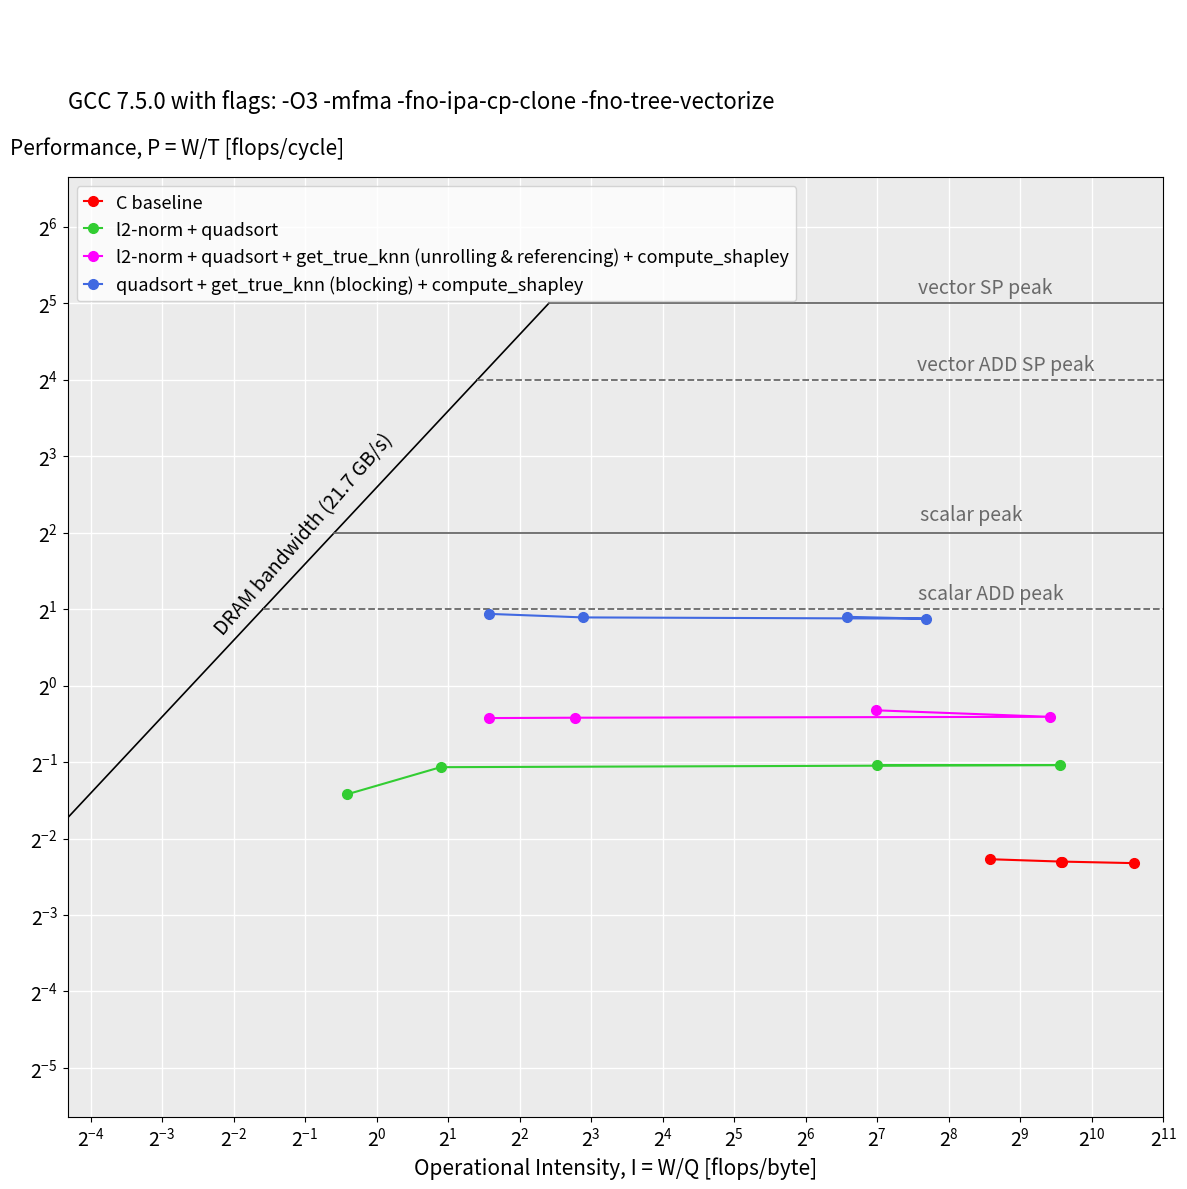

Source code (Python): (Note: this script raises an exception after producing the figure.)
import numpy as np
import matplotlib.pyplot as plt
import matplotlib.ticker as ticker


#-------------------------------------------PROJECT---------------------------------------------
# machine (s...scalar, v...vector)
# UNITS: FLOPS/CYCLE, FLOPS/BYTE, BYTES/CYCLE, ...
beta = 6.025
pi_s = 2
pi_s_fma = 4
pi_v = 16
pi_v_fma = 32
ridge_s = pi_s / beta
ridge_s_fma = pi_s_fma / beta
ridge_v = pi_v / beta
ridge_v_fma = pi_v_fma / beta

# values on x-axis
# exp_factor = np.linspace(-6, 2, num=9)
# intensity = 2 ** exp_factor
# bandwidth bounds in plots
x_bandw_s = np.geomspace(0.01, ridge_s, num=4)
x_bandw_s_fma = np.geomspace(ridge_s, ridge_s_fma, num=4)
x_bandw_v = np.geomspace(ridge_s_fma, ridge_v, num=4)
x_bandw_v_fma = np.geomspace(ridge_v, ridge_v_fma, num=4)

bandw_s = beta * x_bandw_s
bandw_v = beta * x_bandw_v
bandw_s_fma = beta * x_bandw_s_fma
bandw_v_fma = beta * x_bandw_v_fma

# peak performance bounds in plots
peakperf_s = np.full((9, 1), pi_s)
peakperf_s_fma = np.full((9, 1), pi_s_fma)
peakperf_v = np.full((9, 1), pi_v)
peakperf_v_fma = np.full((9, 1), pi_v_fma)

x_peakperf_s = np.geomspace(ridge_s, 2**11, num=9)
x_peakperf_s_fma = np.geomspace(ridge_s_fma, 2**11, num=9)
x_peakperf_v = np.geomspace(ridge_v, 2**11, num=9)
x_peakperf_v_fma = np.geomspace(ridge_v_fma, 2**11, num=9)

#a1_scalar
# base_512
I_b_512 = 382.25900
P_b_512 = 0.2072
# optimizations_512
I_o2_512 = 127.55700
P_o2_512 = 0.4864
I_o4_512 = 126.98000
P_o4_512 = 0.7989
I_o5_512 = 95.65700
P_o5_512 = 1.8642

# base_1024
I_b_1024 = 761.92500
P_b_1024 = 0.2028
# optimizations_1024
I_o2_1024 = 751.96700
P_o2_1024 = 0.4864
I_o4_1024 = 680.69700
P_o4_1024 = 0.7533
I_o5_1024 = 205.95300
P_o5_1024 = 1.8336

# base_2048
I_b_2048 = 767.17300
P_b_2048 = 0.2028
# optimizations_2048
I_o2_2048 = 1.85800
P_o2_2048 = 0.4772
I_o4_2048 = 6.84800
P_o4_2048 = 0.7472
I_o5_2048 = 7.39300
P_o5_2048 = 1.8544

# base_4096
I_b_4096 = 1535.26600
P_b_4096 = 0.2000
# optimizations_4096
I_o2_4096 = 0.74800
P_o2_4096 = 0.3728
I_o4_4096 = 2.97700
P_o4_4096 = 0.7447
I_o5_4096 = 2.98300
P_o5_4096 = 1.9144



# lines to connect points
line_base = ([I_b_512, I_b_1024, I_b_2048, I_b_4096], [P_b_512, P_b_1024, P_b_2048, P_b_4096])
line_opt2 = ([I_o2_512, I_o2_1024, I_o2_2048, I_o2_4096], [P_o2_512, P_o2_1024, P_o2_2048, P_o2_4096])
line_opt4 = ([I_o4_512, I_o4_1024, I_o4_2048, I_o4_4096], [P_o4_512, P_o4_1024, P_o4_2048, P_o4_4096])
line_opt5 = ([I_o5_512, I_o5_1024, I_o5_2048, I_o5_4096], [P_o5_512, P_o5_1024, P_o5_2048, P_o5_4096])
#-----------------------------------------------------------------------------------------------

# generate plot
plt.figure(figsize=(12, 12))
#--------------------------------------ROOFLINE----------------------------------------------------------------
#diagonal parts (bandwidth)
plt.plot(x_bandw_s, bandw_s, c='black', linewidth=1.2)
plt.plot(x_bandw_s_fma, bandw_s_fma, c='black', linewidth=1.2)
plt.plot(x_bandw_v, bandw_v, c='black', linewidth=1.2)
plt.plot(x_bandw_v_fma, bandw_v_fma, c='black', linewidth=1.2)
#horizontal parts (peak performance)
plt.plot(x_peakperf_v_fma, peakperf_v_fma, c='dimgrey', linewidth=1.3)
plt.plot(x_peakperf_v, peakperf_v, c='dimgrey',linestyle='dashed', linewidth=1.3)
plt.plot(x_peakperf_s_fma, peakperf_s_fma, c='dimgrey', linewidth=1.3)
plt.plot(x_peakperf_s, peakperf_s, c='dimgrey',linestyle='dashed', linewidth=1.3)
# move title
ax = plt.gca()
ax.text(0.5/2.5, 4.0/2.5, 'DRAM bandwidth (21.7 GB/s)', fontsize=14, rotation=49)
ax.text(2**7.5 + 8.2, 2.2, 'scalar ADD peak', c='dimgrey', fontsize=14, rotation=0)
ax.text(2**7.5 + 12.2, 4.5, 'scalar peak', c='dimgrey', fontsize=14, rotation=0)
ax.text(2**7.5 + 6.4, 17.5, 'vector ADD SP peak', c='dimgrey', fontsize=14, rotation=0)
ax.text(2**7.5 + 9.4, 35.0, 'vector SP peak', c='dimgrey', fontsize=14, rotation=0)

# dots_512
plt.plot(I_b_512, P_b_512, c='red', marker='o', ms=7,label='C baseline')
plt.plot(I_o2_512, P_o2_512, c='limegreen',marker='o', ms=7,label='l2-norm + quadsort')
plt.plot(I_o4_512, P_o4_512, c='fuchsia', marker='o', ms=7,label='l2-norm + quadsort + get_true_knn (unrolling & referencing) + compute_shapley')
plt.plot(I_o5_512, P_o5_512, c='royalblue', marker='o', ms=7,label='quadsort + get_true_knn (blocking) + compute_shapley')

# dots_1024
plt.plot(I_b_1024, P_b_1024, c='red', marker='o', ms=7)
plt.plot(I_o2_1024, P_o2_1024, c='limegreen',marker='o', ms=7)
plt.plot(I_o4_1024, P_o4_1024, c='fuchsia', marker='o', ms=7)
plt.plot(I_o5_1024, P_o5_1024, c='royalblue', marker='o', ms=7)

# dots_2048
plt.plot(I_b_2048, P_b_2048, c='red', marker='o', ms=7)
plt.plot(I_o2_2048, P_o2_2048, c='limegreen',marker='o', ms=7)
plt.plot(I_o4_2048, P_o4_2048, c='fuchsia', marker='o', ms=7)
plt.plot(I_o5_2048, P_o5_2048, c='royalblue', marker='o', ms=7)

# dots_4096
plt.plot(I_b_4096, P_b_4096, c='red', marker='o', ms=7)
plt.plot(I_o2_4096, P_o2_4096, c='limegreen',marker='o', ms=7)
plt.plot(I_o4_4096, P_o4_4096, c='fuchsia', marker='o', ms=7)
plt.plot(I_o5_4096, P_o5_4096, c='royalblue', marker='o', ms=7)

# lines to connect points
plt.plot(line_base[0], line_base[1], c='red')
plt.plot(line_opt2[0], line_opt2[1], c='limegreen')
plt.plot(line_opt4[0], line_opt4[1], c='fuchsia')
plt.plot(line_opt5[0], line_opt5[1], c='royalblue')

#-----------------------------------------------------------------------------------------------------------------------

plt.yscale("log", base=2)
plt.xscale("log", base=2)

plt.yticks(fontsize=14)
plt.xticks(fontsize=14)

# labeling of plot
plt.xlabel("Operational Intensity, I = W/Q [flops/byte]", size=15)
plt.ylabel('Performance, P = W/T [flops/cycle]', rotation=0, size=15)
ax.yaxis.set_label_coords(0.1, 1.02)
plt.title("\n" "\n" "\n"
             "GCC 7.5.0 with flags: " + '-O3 -mfma -fno-ipa-cp-clone -fno-tree-vectorize', loc='left', pad=50, size=16)
plt.legend(loc='upper left', numpoints = 1, handlelength=1, prop={'size': 13})
plt.tight_layout()

# axes adjustments
plt.ylim([0.02, 100])
plt.xlim([0.05, 2**11])

# grid and background
ax.set_facecolor((0.92, 0.92, 0.92))
plt.grid(axis = 'y', color='white', linewidth=1.0)
plt.grid(axis = 'x', color='white', linewidth=1.0)

# one tick per power of two
ax.xaxis.set_major_locator(ticker.LogLocator(base=2.0, numticks=30))
ax.yaxis.set_major_locator(ticker.LogLocator(base=2.0, numticks=30))


plt.savefig('./plots/roofline/a1_scalar_roofline.pdf')
